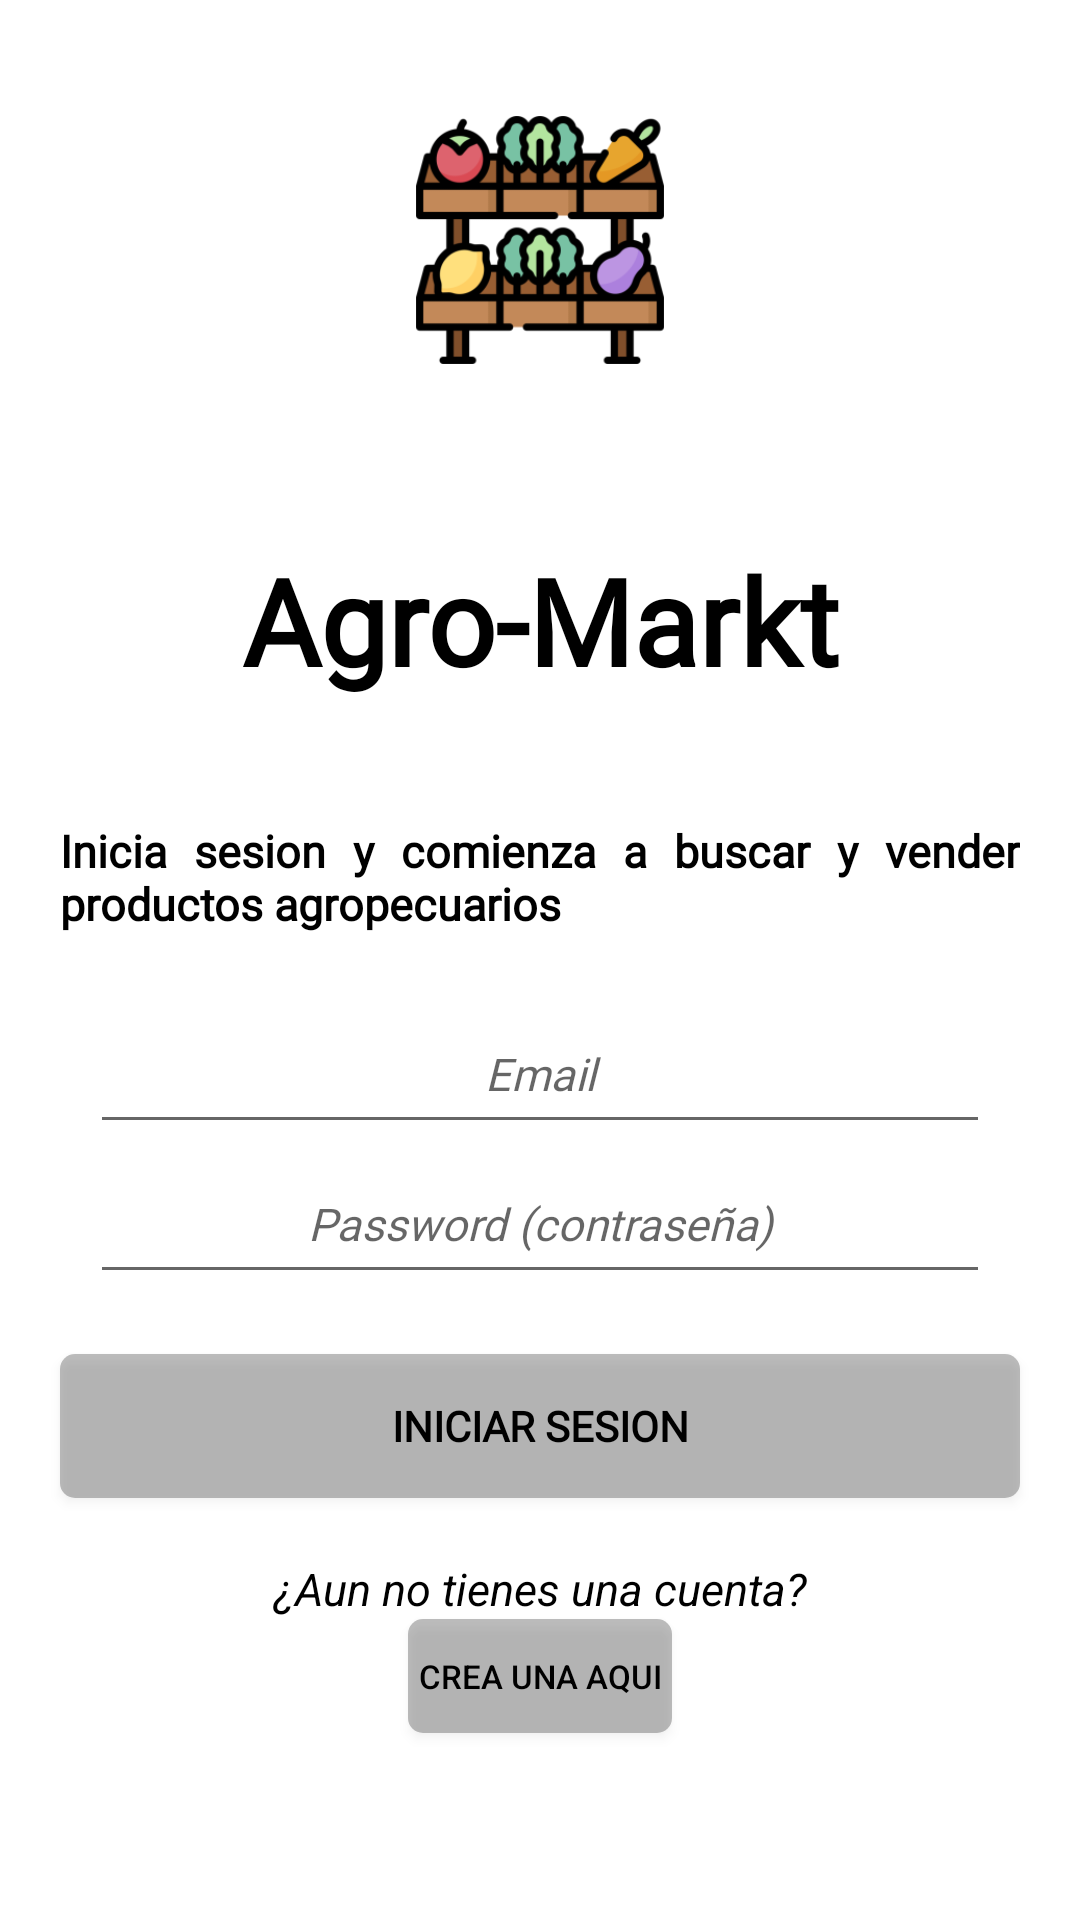

Write the Android layout XML for this screen, with the resource values it uses.
<!-- AndroidManifest.xml: application theme Theme.AgroMarkt -->
<!-- res/layout/fragment_login.xml -->
<?xml version="1.0" encoding="utf-8"?>
<LinearLayout xmlns:android="http://schemas.android.com/apk/res/android"
    xmlns:tools="http://schemas.android.com/tools"
    android:layout_width="match_parent"
    android:layout_height="match_parent"
    tools:context=".view.ui.fragments.LoginFragment"
    android:orientation="vertical">

    <ImageView
        android:layout_width="150dp"
        android:layout_height="150dp"
        android:src="@drawable/icono"
        android:scaleType="centerCrop"
        android:layout_margin="@dimen/cardCornerRadius"
        android:layout_gravity="center"
        android:elevation="3dp"/>

    <TextView
        android:id="@+id/tvLogInTitle"
        android:layout_width="match_parent"
        android:layout_height="wrap_content"
        android:fontFamily="@font/rubik_variablefont_wght"
        android:gravity="center_horizontal"
        android:text="@string/app_name"
        android:textColor="@color/primaryTextColor"
        android:textSize="40sp"
        android:textStyle="bold"
        android:layout_margin="@dimen/DefaultLayoutMargin"/>

    <TextView
        android:id="@+id/tvSubtitle"
        android:layout_width="match_parent"
        android:layout_height="wrap_content"
        android:fontFamily="@font/rubik_variablefont_wght"
        android:text="@string/subtitle"
        android:textSize="15sp"
        android:textStyle="bold"
        android:textColor="@color/primaryTextColor"
        android:justificationMode="inter_word"
        android:layout_margin="@dimen/DefaultLayoutMargin"/>
    <EditText
        android:id="@+id/etEmail"
        android:layout_width="300dp"
        android:layout_height="50dp"
        android:layout_gravity="center"
        android:hint="@string/email"
        android:textAlignment="center"
        android:fontFamily="@font/rubik_variablefont_wght"
        android:textSize="15sp"
        android:textStyle="italic"
        android:autofillHints="emailAddress"
        android:inputType="textEmailAddress"/>

    <EditText
        android:layout_width="300dp"
        android:layout_height="50dp"
        android:layout_gravity="center"
        android:hint="@string/PasswordIntro"
        android:textAlignment="center"
        android:fontFamily="@font/rubik_variablefont_wght"
        android:textSize="15sp"
        android:textStyle="italic"
        android:autofillHints="password"
        android:inputType="textPassword"/>

    <Button
        android:id="@+id/btnLogin"
        android:layout_width="320dp"
        android:layout_height="wrap_content"
        android:background="@drawable/my_button_up"
        android:fontFamily="@font/rubik_variablefont_wght"
        android:textStyle="bold"
        android:textColor="@color/primaryTextColor"
        android:layout_gravity="center"
        android:layout_margin="20dp"
        android:elevation="3dp"
        android:text="@string/btnLogin"/>
        

    <TextView
        android:layout_width="match_parent"
        android:layout_height="wrap_content"
        android:text="@string/noAccountYet"
        android:gravity="center"
        android:textStyle="italic"
        android:textColor="@color/primaryTextColor"
        android:textSize="15sp"/>

    <Button
        android:layout_width="wrap_content"
        android:layout_height="38dp"
        android:background="@drawable/my_button_up"
        android:text="@string/signInRedirect"
        android:textSize="11sp"
        android:textColor="@color/primaryTextColor"
        android:layout_gravity="center"
        />

</LinearLayout>
<!-- resources referenced by this layout -->
<resources>
  <color name="primaryTextColor">#FF000000</color>
  <dimen name="DefaultLayoutMargin">20dp</dimen>
  <dimen name="cardCornerRadius">5dp</dimen>
  <!-- drawable icono: png bitmap (drawable, 21892 bytes) -->
  <!-- drawable my_button_up (drawable) -->
  <?xml version="1.0" encoding="utf-8"?>
  <shape
      xmlns:android="http://schemas.android.com/apk/res/android"
      android:shape="rectangle">
      <solid android:color="#42000000" />
      <corners android:radius="5dp"/>
  </shape>
  <string name="PasswordIntro">Password (contraseña)</string>
  <string name="app_name">Agro-Markt</string>
  <string name="btnLogin">Iniciar sesion</string>
  <string name="email">Email</string>
  <string name="noAccountYet">¿Aun no tienes una cuenta?</string>
  <string name="signInRedirect">Crea una aqui</string>
  <string name="subtitle">Inicia sesion y comienza a buscar y vender productos agropecuarios</string>
  <style name="Theme.AgroMarkt" parent="Theme.MaterialComponents.DayNight.DarkActionBar">
          
          <item name="colorPrimary">@color/primaryColor</item>
          <item name="colorPrimaryVariant">@color/primaryLightColor</item>
          <item name="colorOnPrimary">@color/secondaryTextColor</item>
          
          <item name="colorSecondary">@color/secondaryColor</item>
          <item name="colorSecondaryVariant">@color/secondaryLightColor</item>
          <item name="colorOnSecondary">@color/secondaryTextColor</item>
          
          <item name="android:statusBarColor" tools:targetApi="l">?attr/colorPrimaryVariant</item>
          
          
  
      </style>
  <color name="primaryColor">#C5A3FF</color>
  <color name="primaryLightColor">#01A58D</color>
  <color name="secondaryTextColor">#FFFFFFFF</color>
  <color name="secondaryColor">#F7715D</color>
  <color name="secondaryLightColor">#594A46</color>
</resources>
